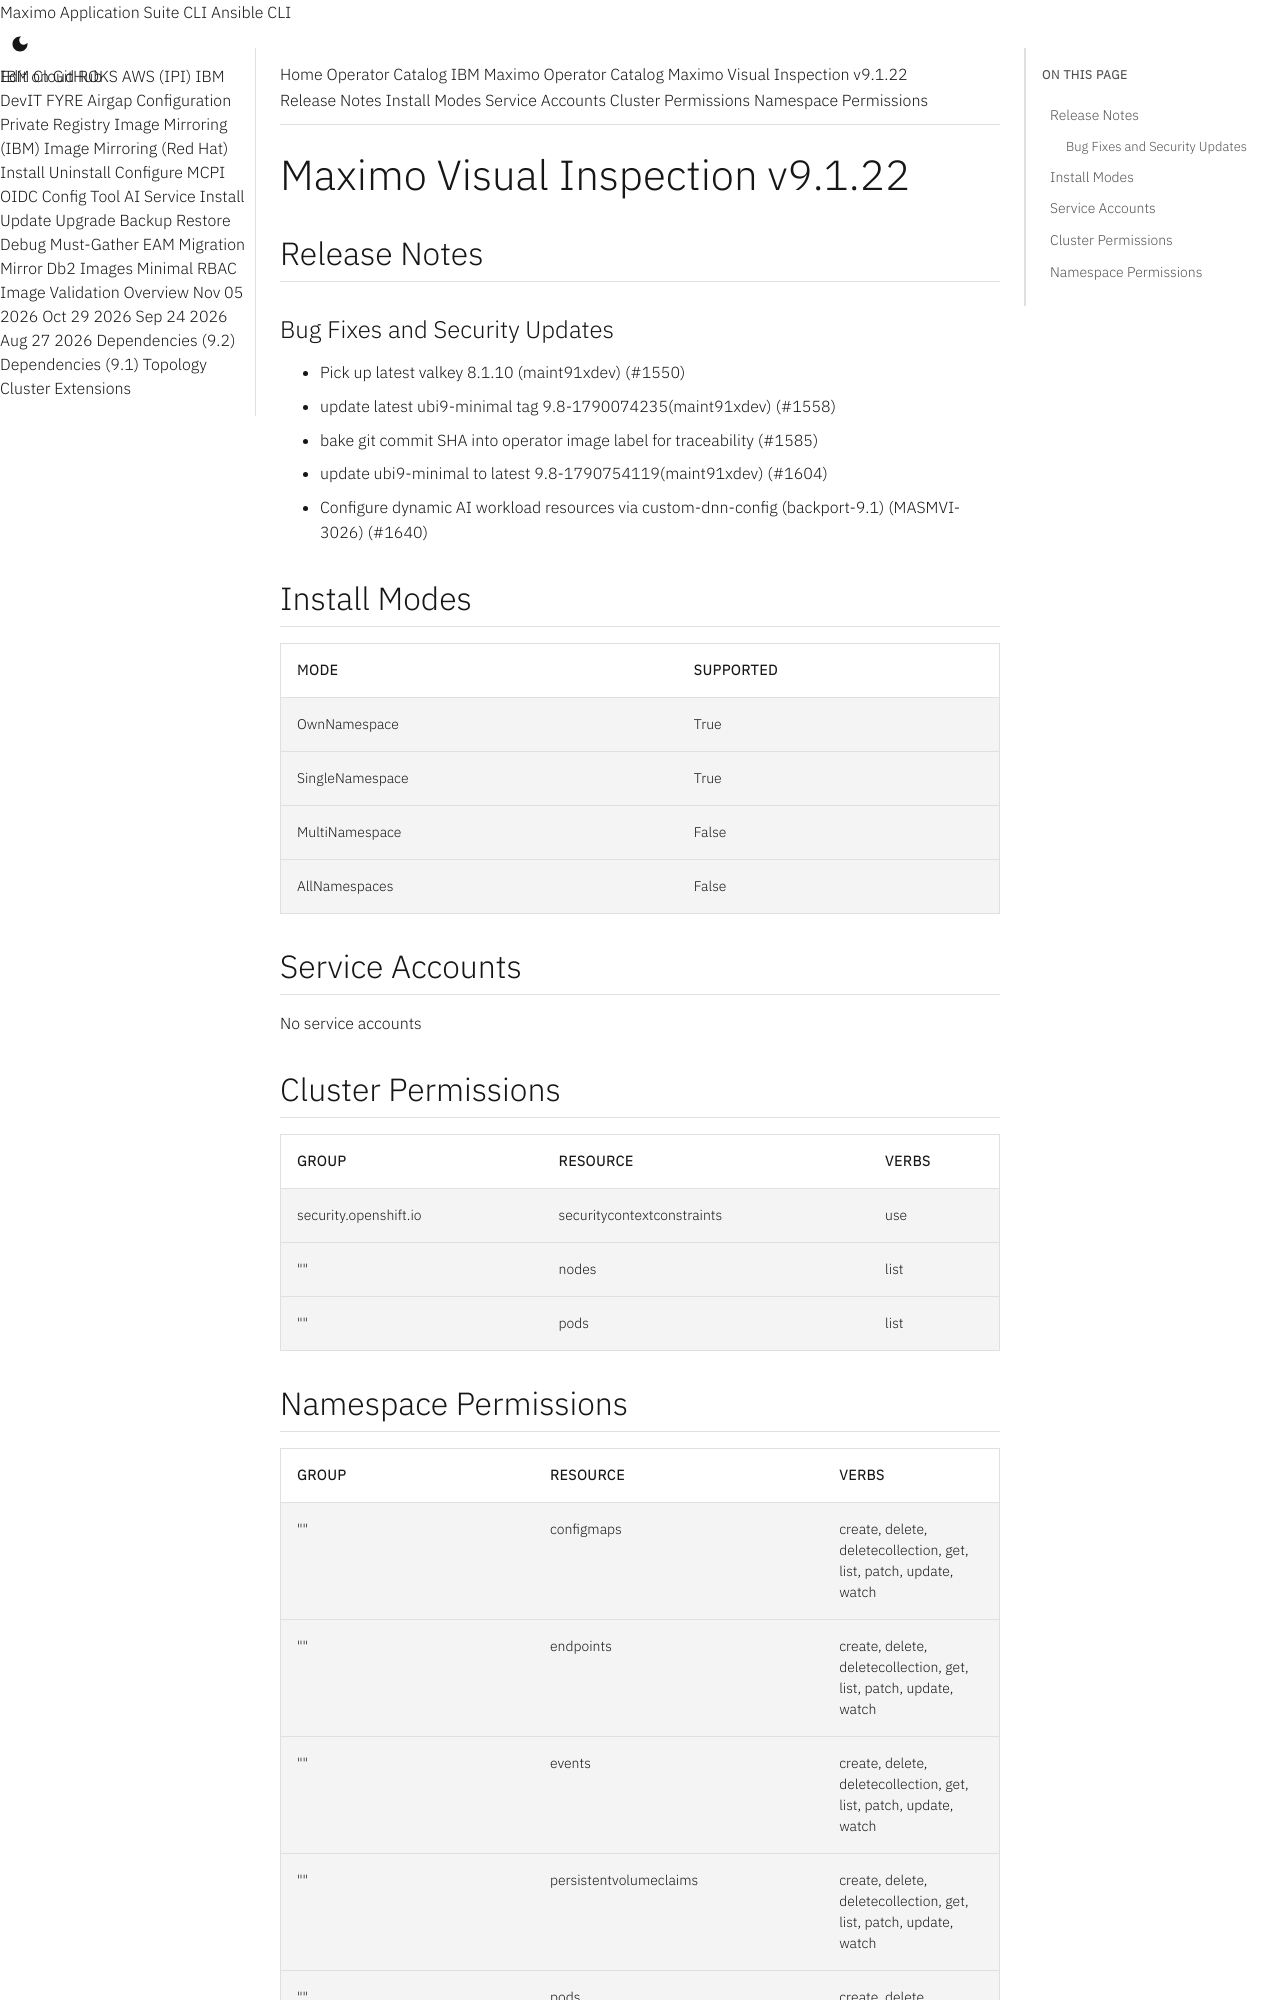

repository: ibm-mas/cli · page: catalogs/packages/ibm-mas-visualinspection/9.1.22/index.html · generator: mkdocs

extra_breadcrumb_title_1: Operator Catalog
extra_breadcrumb_title_2: IBM Maximo Operator Catalog
extra_breadcrumb_url_2: ../../../
nav_title: Operator Catalog

Maximo Visual Inspection v9.1.22
================================================================================

Release Notes
--------------------------------------------------------------------------------
### Bug Fixes and Security Updates
- Pick up latest valkey 8.1.10 (maint91xdev) (#1550)
- update latest ubi9-minimal tag 9.8-1790074235(maint91xdev) (#1558)
- bake git commit SHA into operator image label for traceability (#1585)
- update ubi9-minimal to latest 9.8-1790754119(maint91xdev) (#1604)
- Configure dynamic AI workload resources via custom-dnn-config (backport-9.1) (MASMVI-3026) (#1640)

Install Modes
--------------------------------------------------------------------------------
| Mode                 | Supported |
| :------------------- | :-------- |
| OwnNamespace         | True      |
| SingleNamespace      | True      |
| MultiNamespace       | False     |
| AllNamespaces        | False     |

Service Accounts
--------------------------------------------------------------------------------
No service accounts

Cluster Permissions
--------------------------------------------------------------------------------
| Group                                    | Resource                                 | Verbs                                                                            |
| :--------------------------------------- | :--------------------------------------- | :------------------------------------------------------------------------------- |
| security.openshift.io                    | securitycontextconstraints               | use                                                                              |
| ""                                       | nodes                                    | list                                                                             |
| ""                                       | pods                                     | list                                                                             |
